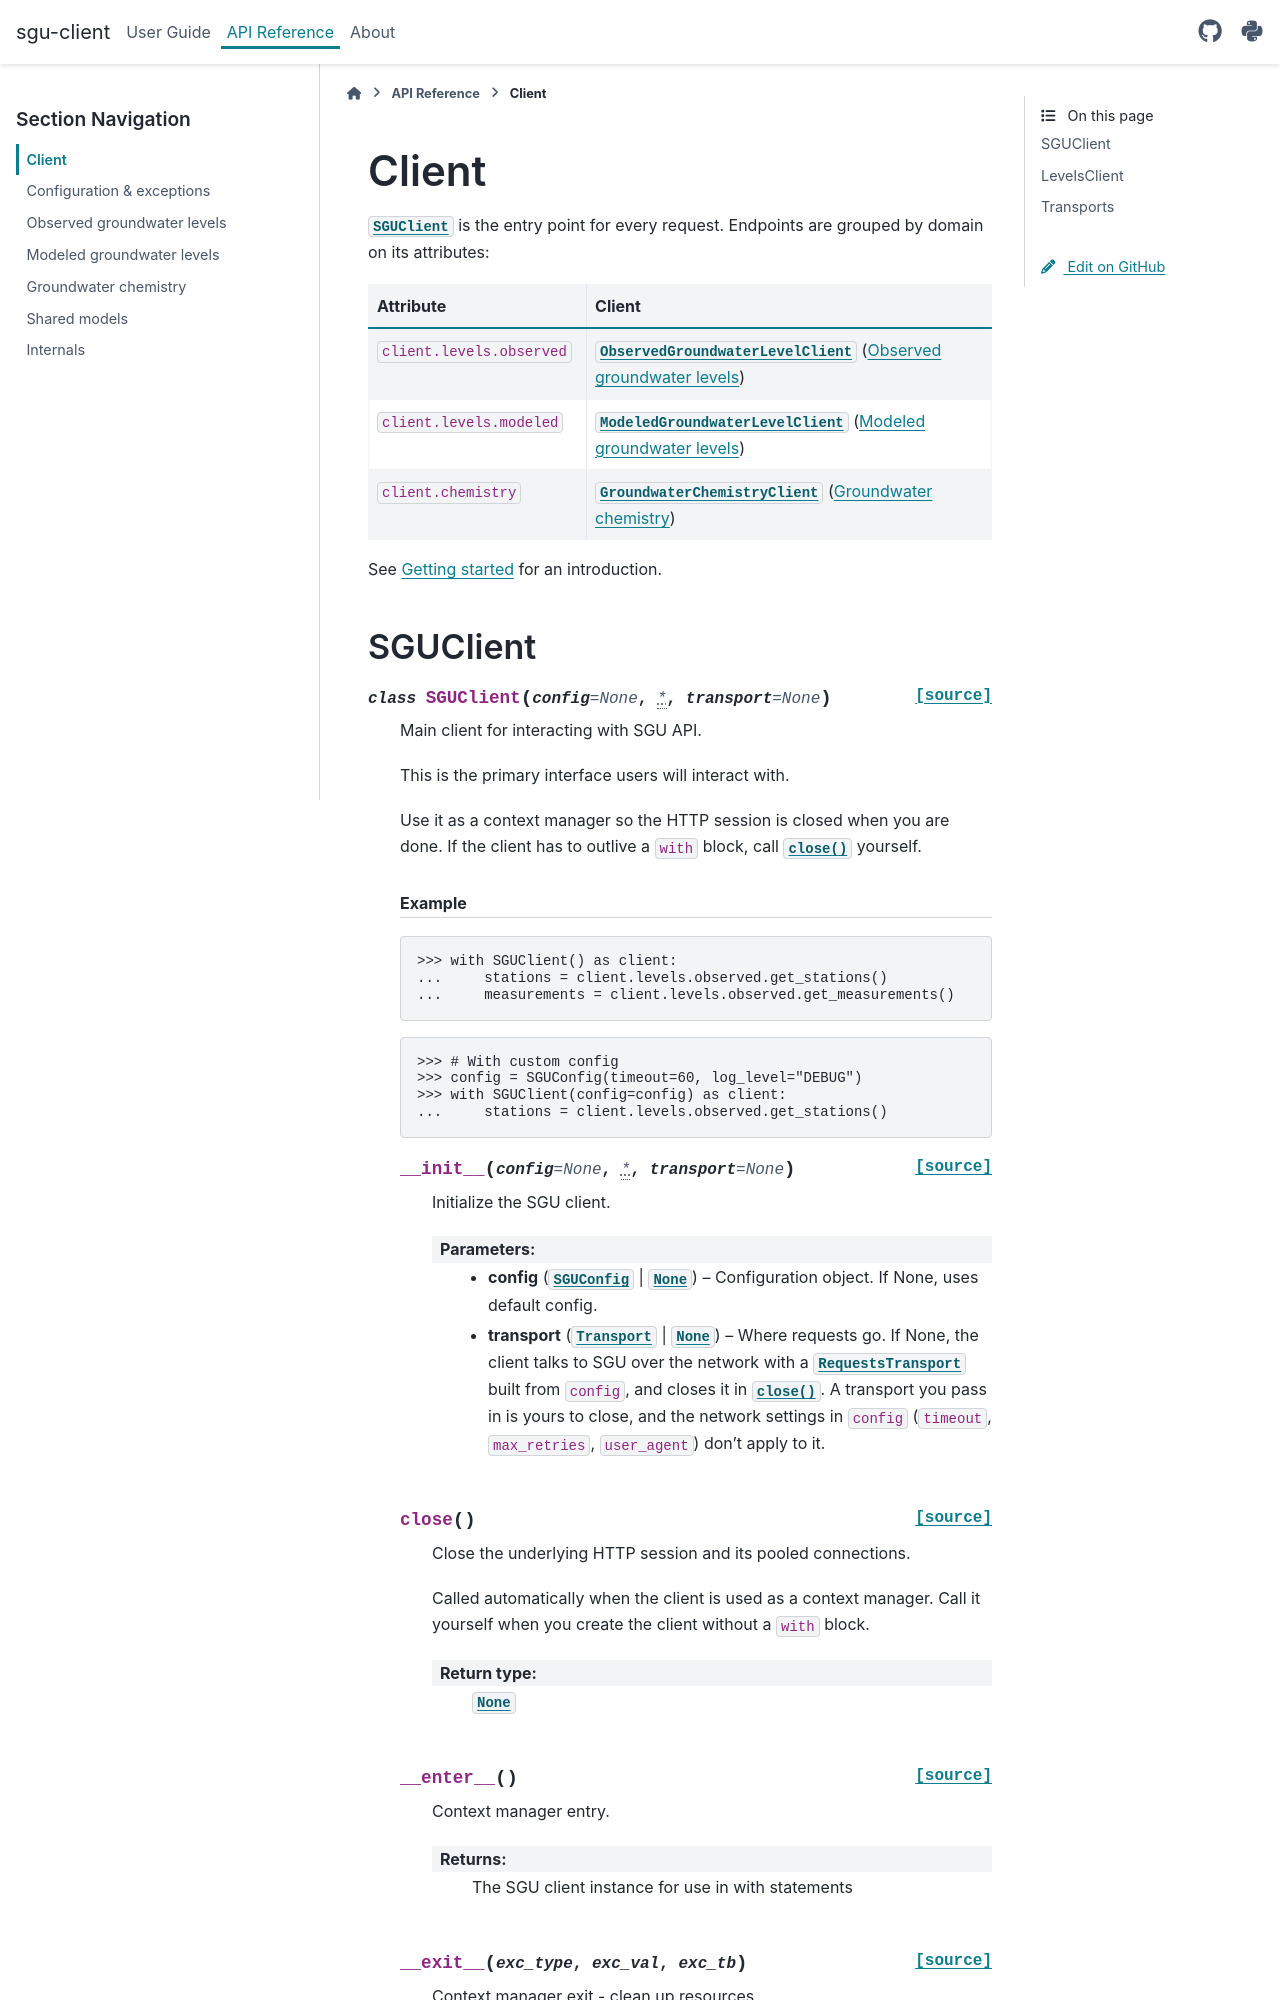

repository: officialankan/sgu-client · page: api/client.html · generator: sphinx

Client
======

.. currentmodule:: sgu_client

:class:`SGUClient` is the entry point for every request. Endpoints are grouped by domain
on its attributes:

.. list-table::
   :header-rows: 1
   :widths: 35 65

   * - Attribute
     - Client
   * - ``client.levels.observed``
     - :class:`~sgu_client.client.levels.observed.ObservedGroundwaterLevelClient` (:doc:`observed`)
   * - ``client.levels.modeled``
     - :class:`~sgu_client.client.levels.modeled.ModeledGroundwaterLevelClient` (:doc:`modeled`)
   * - ``client.chemistry``
     - :class:`~sgu_client.client.chemistry.chemistry.GroundwaterChemistryClient` (:doc:`chemistry`)

See :doc:`/user_guide/getting_started` for an introduction.

SGUClient
---------

.. autoclass:: SGUClient
   :special-members: __init__, __enter__, __exit__
